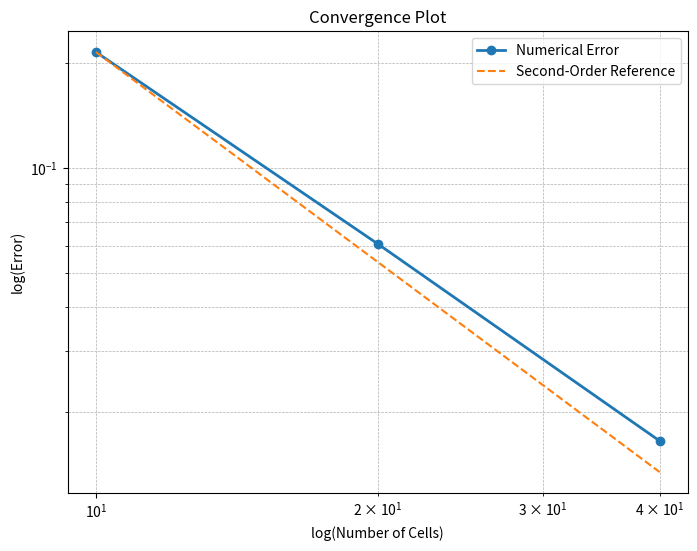

The matplotlib source for this figure:
import numpy as np
import matplotlib.pyplot as plt

# Example data: replace these with your actual calculated errors and grid sizes
grid_sizes = np.array([10, 20, 40])
errors = np.array([0.215167, 0.0606426, 0.0165213])  # Replace with actual error values

# Plot the convergence plot with respect to grid sizes
plt.figure(figsize=(8, 6))
plt.loglog(grid_sizes, errors, marker='o', label='Numerical Error', linewidth=2)
plt.xlabel('log(Number of Cells)')
plt.ylabel('log(Error)')
plt.title('Convergence Plot')

# Plot a second-order reference line
error_ref = errors[0]
reference_line = error_ref * (grid_sizes / grid_sizes[0])**(-2)  # Negative slope for 2nd order
plt.loglog(grid_sizes, reference_line, '--', label='Second-Order Reference', linewidth=1.5)

plt.grid(True, which='both', linestyle='--', linewidth=0.5)
plt.legend()

# Save the plot as a file
plt.savefig('convergence_plot.png', dpi=300)  # Save as a high-resolution PNG file

plt.show()

# Calculate the convergence rate between the first and last points
#p = np.log(errors[1] / errors[0]) / np.log(grid_sizes[1] / grid_sizes[0])
#print(f'Estimated order of convergence: {p:.2f}')

#compute the convergence rate for all steps and print the average
#p = np.log(errors[1:] / errors[:-1]) / np.log(grid_sizes[1:] / grid_sizes[:-1])
p = np.log(errors[:-1] / errors[1:]) / np.log(grid_sizes[1:] / grid_sizes[:-1])
print(f'Estimated order of convergence: {p}')
print(f'Average order of convergence: {np.mean(p):.2f}')
print(f'Average order of convergence: {np.mean(p):.2f} +/- {np.std(p):.2f}')
